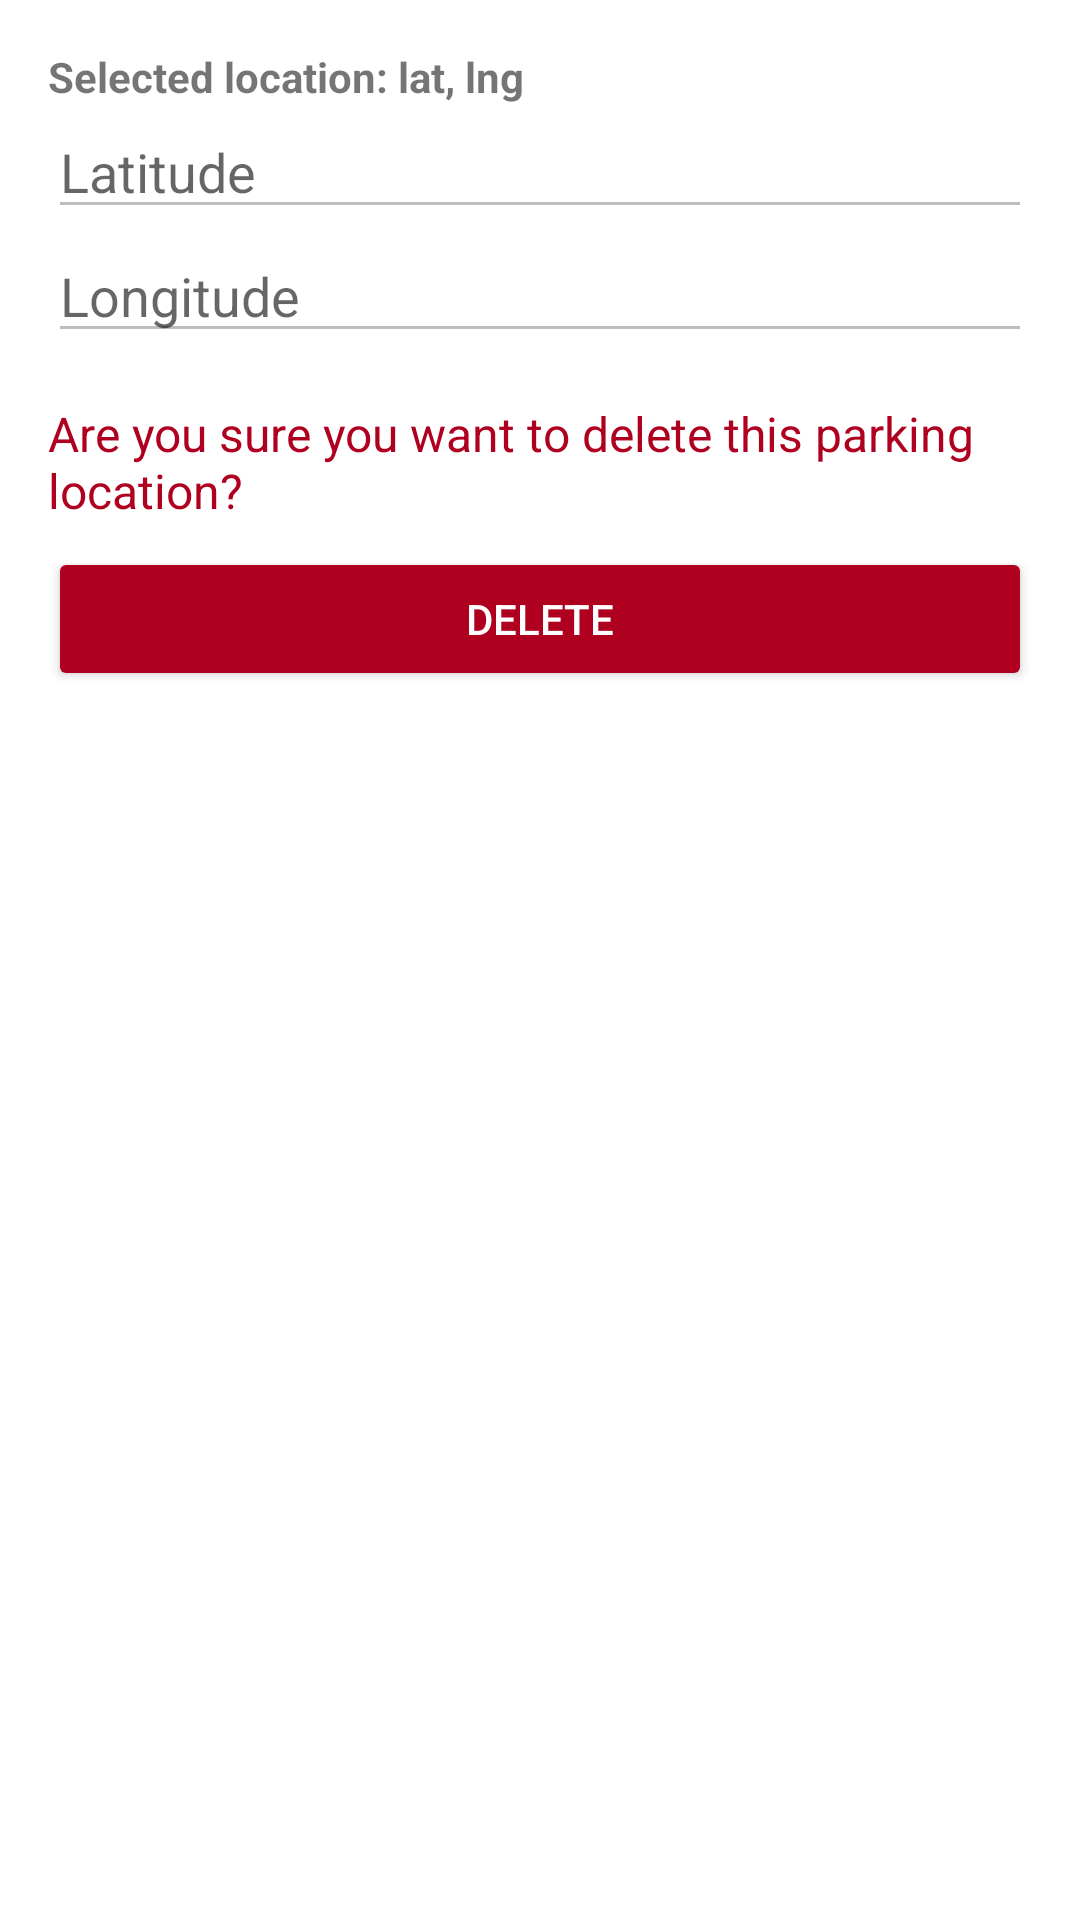

Here is an Android app screen rendered from its layout file. Give the layout XML and the strings, colors and styles it references.
<!-- AndroidManifest.xml: application theme Theme.ParkHonolulu -->
<!-- res/layout/bottom_sheet_delete_parking.xml -->
<?xml version="1.0" encoding="utf-8"?>
<LinearLayout xmlns:android="http://schemas.android.com/apk/res/android"
    android:layout_width="match_parent"
    android:layout_height="wrap_content"
    android:background="@android:color/white"
    android:orientation="vertical"
    android:padding="16dp">

    <TextView
        android:id="@+id/selectedSpotInfo"
        android:layout_width="match_parent"
        android:layout_height="wrap_content"
        android:text="Selected location: lat, lng"
        android:textStyle="bold" />

    <EditText
        android:id="@+id/lag"
        android:layout_width="match_parent"
        android:layout_height="wrap_content"
        android:hint="Latitude"
        android:enabled="false" />

    <EditText
        android:id="@+id/lgn"
        android:layout_width="match_parent"
        android:layout_height="wrap_content"
        android:hint="Longitude"
        android:enabled="false" />

    <TextView
        android:id="@+id/confirmationText"
        android:layout_width="match_parent"
        android:layout_height="wrap_content"
        android:text="Are you sure you want to delete this parking location?"
        android:textColor="#B00020"
        android:paddingTop="16dp"
        android:textSize="16sp" />

    <Button
        android:id="@+id/confirmDelete"
        android:layout_width="match_parent"
        android:layout_height="wrap_content"
        android:text="DELETE"
        android:textColor="@android:color/white"
        android:backgroundTint="#B00020"
        android:layout_marginTop="8dp" />
</LinearLayout>
<!-- resources referenced by this layout -->
<resources>
  <style name="Theme.ParkHonolulu" parent="Theme.MaterialComponents.DayNight.DarkActionBar">
          
          <item name="colorPrimary">#233C78</item>
          <item name="colorPrimaryVariant">#233C78</item>
          <item name="colorOnPrimary">#233C78</item>
          
          <item name="colorSecondary">#233C78</item>
          <item name="colorSecondaryVariant">#233C78</item>
          <item name="colorOnSecondary">#233C78</item>
          
          <item name="android:statusBarColor">?attr/colorPrimaryVariant</item>
          
      </style>
</resources>
